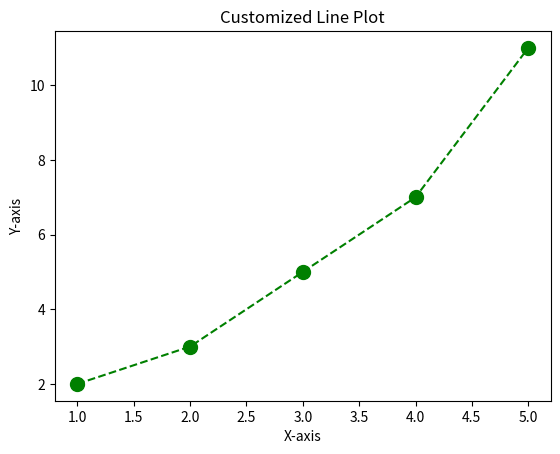

The matplotlib source for this figure:
import matplotlib.pyplot as plt
x = [1, 2, 3, 4, 5]
y = [2, 3, 5, 7, 11]
plt.plot(x, y, color='green', linestyle='--', marker='o', markersize=10)
plt.xlabel('X-axis')
plt.ylabel('Y-axis')
plt.title('Customized Line Plot')
plt.show()